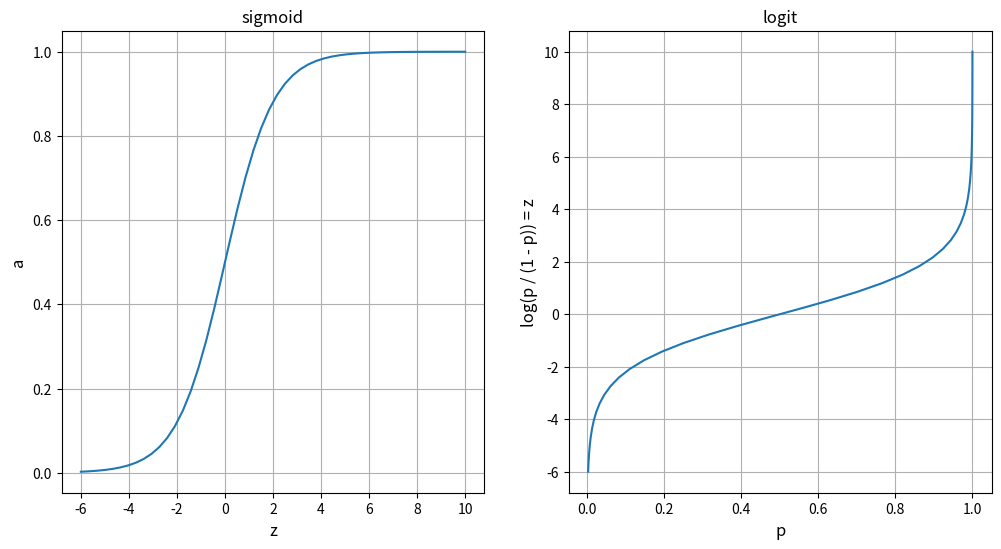

Recreate this plot in Python.
import numpy as np
import matplotlib.pyplot as plt

def sigmoid(z):
      return 1 / (1 + np.exp(-z))
    
def logit(p):
    return np.log(p) - np.log(1 - p)

xs = np.linspace(10, -6)
ac = sigmoid(xs)
ys = logit(ac)
fig, (ax1, ax2) = plt.subplots(1, 2, figsize=(12, 6))
fig.set_dpi(100)
ax1.plot(xs, ac)
ax1.grid(True)
ax1.set_title('sigmoid')
ax1.set_xlabel('z', fontsize=12)
ax1.set_ylabel('a', fontsize=12)
ax2.plot(ac, ys)
ax2.set_xlabel('p', fontsize=12)
ax2.set_ylabel('log(p / (1 - p)) = z', fontsize=12)
ax2.set_title('logit')
ax2.grid(True)